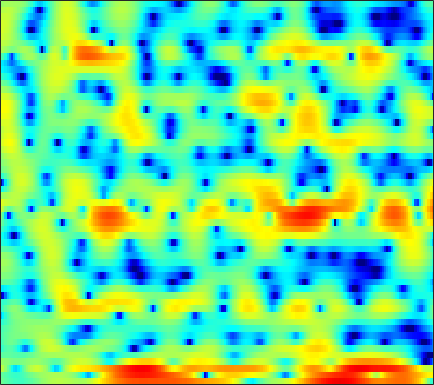

The data file committed next to this chart (first rows):
-0.72905, -1.1074, -1.5265, -1.9345, -2.2215, -2.4941, -2.702, -2.8271, -2.873, -2.8128, -2.6789, -2.4743, -2.1958, -1.8785, -1.5625, -1.1643, -0.71214, -0.37248, 0.074915, 0.51758, 0.96206, 1.2517, 1.5696, 1.8567
-1.213, -1.472, -1.873, -2.304, -2.608, -2.941, -3.149, -3.189, -3.064, -2.772, -2.343, -1.982, -1.443, -0.9165, -0.5509, -0.09777, 0.2849, 0.5516, 0.8565, 1.103, 1.298, 1.415, 1.533, 1.628
2.793, 2.032, 0.7673, -0.8631, -2.282, -4.51, -6.6, -7.146, -5.955, -3.82, -1.831, -0.5914, 0.757, 1.757, 2.3, 2.798, 3.025, 3.027, 2.798, 2.315, 1.463, 0.5698, -1.017, -3.182
1.021, 0.7927, 0.4769, 0.1679, -0.04109, -0.2596, -0.4105, -0.453, -0.4025, -0.2647, -0.06795, 0.1059, 0.3563, 0.5846, 0.728, 0.8737, 0.9184, 0.882, 0.746, 0.4883, 0.1085, -0.2464, -0.7495, -1.254
-1.658, -1.556, -1.459, -1.437, -1.464, -1.544, -1.673, -1.772, -1.886, -1.948, -1.933, -1.853, -1.626, -1.308, -1.012, -0.5746, -0.1347, 0.1672, 0.5483, 0.8591, 1.086, 1.212, 1.335, 1.408
-3.619, -2.835, -2.113, -1.762, -1.718, -1.942, -2.568, -3.307, -4.729, -6.792, -9.448, -11.25, -10.69, -7.608, -5.35, -2.901, -1.031, 0.06625, 1.212, 2.059, 2.652, 2.962, 3.203, 3.268
-2.766, -2.065, -1.363, -0.9394, -0.7926, -0.819, -1.099, -1.479, -2.172, -2.985, -3.723, -4.007, -3.785, -2.885, -1.966, -0.6912, 0.4883, 1.243, 2.051, 2.636, 2.994, 3.122, 3.093, 2.848
-2.229, -1.838, -1.38, -1.001, -0.7764, -0.5529, -0.4008, -0.3273, -0.2595, -0.2019, -0.1219, -0.0309, 0.1517, 0.4012, 0.6234, 0.9451, 1.258, 1.47, 1.694, 1.828, 1.849, 1.784, 1.566, 1.185
-2.516, -2.202, -1.781, -1.374, -1.086, -0.7404, -0.4355, -0.2341, -0.006504, 0.1902, 0.3521, 0.4674, 0.6068, 0.7367, 0.8265, 0.9392, 1.038, 1.097, 1.151, 1.169, 1.14, 1.077, 0.9358, 0.7223
-3.979, -3.469, -2.745, -2.047, -1.567, -1.019, -0.5708, -0.3053, -0.03553, 0.1513, 0.2622, 0.3152, 0.347, 0.3431, 0.3322, 0.3134, 0.2872, 0.2746, 0.2716, 0.2873, 0.3332, 0.3902, 0.4957, 0.6217
-7.629, -5.606, -3.605, -2.171, -1.375, -0.5961, -0.09239, 0.1244, 0.2462, 0.1888, 0.002907, -0.2009, -0.5153, -0.8203, -1.033, -1.273, -1.472, -1.608, -1.79, -1.943, -1.993, -1.908, -1.505, -0.7876
-3.536, -2.66, -1.58, -0.6846, -0.1868, 0.2597, 0.4147, 0.3374, -0.03075, -0.7588, -1.827, -2.828, -4.362, -5.76, -6.383, -6.398, -5.879, -5.539, -5.543, -6.381, -8.51, -11.42, -14.69, -8.682
-3.316, -3.346, -3.03, -2.486, -2.087, -1.699, -1.591, -1.746, -2.322, -3.366, -4.998, -6.754, -10.04, -14.91, -17.84, -14.12, -10.05, -8.062, -6.384, -5.48, -5.054, -4.799, -4.012, -2.39
-19.52, -17.27, -10.99, -7.584, -6.015, -4.752, -4.193, -4.111, -4.401, -5.074, -6.01, -6.781, -7.758, -8.346, -8.434, -7.936, -6.899, -5.929, -4.552, -3.168, -1.866, -0.9248, 0.2886, 1.487
-6.097, -6.221, -5.756, -5.012, -4.531, -4.138, -4.109, -4.34, -5.047, -6.176, -7.798, -9.386, -11.96, -14.33, -14.49, -12.06, -8.945, -6.87, -4.513, -2.547, -0.8778, 0.215, 1.49, 2.569
-1.188, -1.32, -1.471, -1.628, -1.77, -2.066, -2.514, -3, -3.856, -5.012, -6.513, -7.868, -9.908, -11.57, -11.64, -9.86, -7.32, -5.523, -3.417, -1.649, -0.1635, 0.7806, 1.845, 2.695
0.1833, 0.135, -6.2795e-05, -0.2188, -0.4436, -0.8213, -1.297, -1.704, -2.306, -2.944, -3.571, -3.984, -4.372, -4.471, -4.33, -3.837, -3.069, -2.37, -1.373, -0.3822, 0.528, 1.132, 1.81, 2.324
0.8679, 0.8462, 0.7234, 0.4718, 0.2176, -0.2161, -0.7329, -1.171, -1.794, -2.414, -2.964, -3.286, -3.519, -3.476, -3.251, -2.717, -1.988, -1.37, -0.5158, 0.3054, 1.037, 1.5, 1.977, 2.269
1.434, 1.391, 1.21, 0.8973, 0.5685, 0.0006188, -0.7287, -1.397, -2.453, -3.708, -5.119, -6.181, -7.229, -7.293, -6.543, -4.934, -3.171, -1.938, -0.4962, 0.6857, 1.612, 2.144, 2.632, 2.875
0.8441, 0.7955, 0.6011, 0.2779, -0.06491, -0.6585, -1.439, -2.176, -3.415, -5.104, -7.513, -10.15, -15.97, -19.05, -12.94, -7.569, -4.139, -2.249, -0.3263, 1.107, 2.153, 2.721, 3.224, 3.445
-1.453, -1.499, -1.701, -2.052, -2.364, -2.823, -3.283, -3.601, -4.043, -4.491, -4.931, -5.179, -5.246, -4.807, -4.103, -2.82, -1.411, -0.3954, 0.8067, 1.796, 2.545, 2.952, 3.29, 3.403
-3.873, -4.115, -4.749, -5.659, -6.42, -7.26, -7.565, -7.315, -6.52, -5.463, -4.41, -3.655, -2.689, -1.732, -1.022, -0.1024, 0.7709, 1.367, 2.065, 2.616, 3.009, 3.19, 3.279, 3.203
-4.269, -4.947, -6.43, -8.751, -11.39, -17.71, -29.45, -17.19, -10.7, -7.065, -4.547, -3.097, -1.535, -0.2734, 0.5267, 1.421, 2.153, 2.597, 3.048, 3.326, 3.43, 3.392, 3.189, 2.812
-2.318, -3.1, -4.316, -5.673, -6.68, -7.666, -7.812, -7.218, -5.752, -4.056, -2.428, -1.334, -0.06474, 0.9849, 1.646, 2.386, 2.961, 3.287, 3.563, 3.656, 3.531, 3.284, 2.73, 1.891
-0.5149, -1.673, -3.152, -4.246, -4.604, -4.519, -3.915, -3.28, -2.317, -1.368, -0.5062, 0.07998, 0.7634, 1.391, 1.809, 2.349, 2.826, 3.114, 3.378, 3.455, 3.312, 3.018, 2.347, 1.309
0.4424, -2.137, -7.184, -15.58, -13.82, -7.2, -3.729, -2.147, -0.8198, -0.1224, 0.09668, 0.02535, -0.2466, -0.4342, -0.3405, 0.165, 0.9591, 1.57, 2.262, 2.68, 2.811, 2.733, 2.419, 1.888
3.579, 2.146, 0.2158, -1.139, -1.355, -0.7631, 0.1442, 0.6925, 0.9803, 0.6666, -0.3768, -1.788, -4.868, -10.55, -15.01, -8.803, -4.114, -2.063, -0.4671, 0.2722, 0.3892, 0.2213, -0.1578, -0.4695
4.063, 3.604, 3.085, 2.735, 2.575, 2.482, 2.411, 2.293, 1.962, 1.327, 0.3067, -0.7246, -2.379, -3.961, -4.566, -4.307, -3.423, -2.843, -2.521, -2.831, -3.913, -5.379, -8.61, -13.61
1.182, 1.217, 1.408, 1.693, 1.927, 2.222, 2.416, 2.47, 2.385, 2.139, 1.7, 1.281, 0.6465, -0.006737, -0.4502, -0.9995, -1.524, -1.944, -2.615, -3.49, -4.635, -5.698, -7.182, -8.188
-5.035, -4.359, -2.825, -1.181, -0.0885, 1.075, 1.922, 2.368, 2.733, 2.834, 2.722, 2.506, 2.063, 1.474, 0.9293, 0.1056, -0.8358, -1.606, -2.678, -3.689, -4.519, -4.925, -5.037, -4.654
-20.38, -12.67, -6.478, -2.891, -1.025, 0.7768, 2.03, 2.688, 3.259, 3.518, 3.513, 3.343, 2.907, 2.233, 1.566, 0.4358, -0.9974, -2.305, -4.415, -6.936, -9.421, -10.28, -9.177, -6.828
-3.731, -3.171, -1.996, -0.6509, 0.3163, 1.439, 2.31, 2.79, 3.204, 3.39, 3.337, 3.152, 2.708, 2.022, 1.346, 0.1931, -1.3, -2.7, -5.065, -8.228, -12.21, -14.06, -11.54, -7.907
-0.8762, -0.4835, 0.1156, 0.758, 1.221, 1.768, 2.201, 2.435, 2.61, 2.627, 2.486, 2.277, 1.866, 1.308, 0.7899, -0.02646, -0.9707, -1.748, -2.828, -3.847, -4.601, -4.861, -4.765, -4.239
-0.1457, 0.3522, 0.9512, 1.458, 1.764, 2.064, 2.235, 2.281, 2.235, 2.061, 1.789, 1.531, 1.129, 0.6834, 0.3292, -0.1647, -0.6808, -1.068, -1.565, -2.021, -2.396, -2.612, -2.787, -2.836
0.4987, 1.186, 1.906, 2.403, 2.639, 2.781, 2.722, 2.553, 2.183, 1.684, 1.106, 0.6629, 0.124, -0.3082, -0.5428, -0.7532, -0.8974, -1.002, -1.17, -1.393, -1.699, -1.982, -2.396, -2.832
1.912, 2.693, 3.455, 3.913, 4.06, 3.994, 3.627, 3.147, 2.227, 1.015, -0.4515, -1.614, -2.947, -3.583, -3.477, -2.825, -2.036, -1.553, -1.16, -1.089, -1.36, -1.787, -2.688, -3.954
3.055, 3.833, 4.561, 4.946, 5.002, 4.754, 4.126, 3.385, 1.986, -0.02627, -2.911, -6.042, -13.38, -23.75, -12.16, -6.598, -3.735, -2.405, -1.332, -0.9039, -1.032, -1.502, -2.719, -4.802
2.422, 3.22, 3.935, 4.266, 4.272, 3.968, 3.307, 2.582, 1.317, -0.2668, -2.097, -3.538, -5.171, -5.861, -5.591, -4.546, -3.341, -2.538, -1.71, -1.216, -1.082, -1.234, -1.74, -2.548
2.147, 2.806, 3.359, 3.543, 3.452, 3.048, 2.332, 1.606, 0.4276, -0.9119, -2.29, -3.236, -4.233, -4.733, -4.732, -4.342, -3.643, -3.036, -2.263, -1.613, -1.154, -0.9375, -0.8055, -0.8203
3.264, 3.609, 3.819, 3.73, 3.462, 2.82, 1.861, 0.9212, -0.6178, -2.514, -4.76, -6.582, -8.897, -10.03, -9.566, -7.845, -5.922, -4.627, -3.183, -2.049, -1.192, -0.7116, -0.2829, -0.04441
4.458, 4.601, 4.574, 4.286, 3.881, 3.062, 1.913, 0.8148, -1.03, -3.359, -6.37, -9.305, -14.79, -19.82, -15.88, -10.82, -7.452, -5.607, -3.685, -2.245, -1.211, -0.6776, -0.2466, -0.1147
4.92, 5.063, 5.029, 4.71, 4.278, 3.448, 2.307, 1.245, -0.427, -2.374, -4.512, -6.07, -7.835, -8.796, -8.798, -7.905, -6.323, -4.999, -3.334, -1.957, -0.9405, -0.4543, -0.1885, -0.4069
4.637, 4.872, 4.9, 4.612, 4.201, 3.403, 2.31, 1.305, -0.2813, -2.181, -4.438, -6.447, -9.555, -12.84, -13.84, -11.36, -7.9, -5.676, -3.299, -1.522, -0.2925, 0.3032, 0.6303, 0.413
3.361, 3.522, 3.446, 3.088, 2.645, 1.836, 0.8064, -0.1041, -1.524, -3.164, -5.069, -6.758, -9.397, -12.19, -12.96, -10.64, -7.247, -5.057, -2.727, -0.9498, 0.3353, 1.011, 1.56, 1.727
1.509, 1.407, 1.066, 0.4913, -0.09198, -1.05, -2.16, -3.067, -4.261, -5.349, -6.198, -6.621, -6.877, -6.681, -6.218, -5.166, -3.83, -2.728, -1.304, -0.03917, 1.014, 1.636, 2.256, 2.639
-0.59, -0.9058, -1.485, -2.314, -3.106, -4.438, -6.114, -7.579, -9.68, -11.36, -11.57, -10.66, -8.872, -7.015, -5.706, -4.094, -2.617, -1.607, -0.3694, 0.7153, 1.633, 2.212, 2.824, 3.263
-3.083, -3.4, -4.02, -4.875, -5.699, -7.091, -8.998, -10.92, -14.72, -21.35, -21.36, -15.69, -10.82, -7.615, -5.776, -3.812, -2.207, -1.181, -0.003956, 0.9923, 1.827, 2.36, 2.948, 3.401
-5.531, -5.695, -6.223, -6.954, -7.587, -8.371, -9.049, -9.495, -9.879, -9.88, -9.225, -8.282, -6.705, -5.076, -3.937, -2.596, -1.444, -0.6869, 0.205, 0.9906, 1.691, 2.155, 2.7, 3.141
-6.069, -6.333, -7.399, -9.188, -10.7, -11.69, -10.54, -9.091, -7.239, -5.723, -4.451, -3.618, -2.632, -1.812, -1.309, -0.76, -0.3269, -0.05848, 0.3197, 0.7701, 1.354, 1.827, 2.438, 2.953
-1.977, -2.47, -4.023, -6.975, -10.39, -13.66, -9.106, -5.902, -3.011, -1.126, 0.1314, 0.7689, 1.284, 1.457, 1.37, 0.9656, 0.2219, -0.5021, -1.421, -1.661, -0.7793, 0.3628, 1.894, 3.059
1.895, 1.645, 1.053, 0.3536, -0.1281, -0.4468, -0.2441, 0.1521, 0.7343, 1.236, 1.52, 1.583, 1.413, 0.9623, 0.3996, -0.7829, -2.673, -4.858, -10.13, -25.44, -9.779, -4.904, -1.138, 1.071
2.631, 2.49, 2.208, 1.843, 1.558, 1.167, 0.7876, 0.5065, 0.1067, -0.3585, -0.9274, -1.421, -2.135, -2.893, -3.474, -4.26, -5.061, -5.633, -6.187, -6.062, -5.032, -3.829, -2.131, -0.6516
3.211, 3.07, 2.789, 2.386, 2.015, 1.418, 0.678, 0.01498, -1.017, -2.264, -3.72, -4.931, -6.585, -7.992, -8.611, -8.653, -8.047, -7.385, -6.35, -5.232, -4.046, -3.108, -1.852, -0.677
3.557, 3.438, 3.159, 2.738, 2.306, 1.576, 0.6291, -0.243, -1.686, -3.513, -5.872, -8.156, -12.33, -19.31, -26.29, -17.86, -12.77, -10.35, -7.967, -6.075, -4.428, -3.311, -1.937, -0.6796
3.411, 3.377, 3.195, 2.847, 2.465, 1.776, 0.874, 0.03516, -1.325, -3, -5.018, -6.776, -9.315, -11.67, -12.69, -12.52, -11.31, -10.18, -8.613, -6.992, -5.347, -4.129, -2.584, -1.152
2.883, 2.989, 2.987, 2.806, 2.563, 2.075, 1.405, 0.7719, -0.2382, -1.452, -2.848, -3.982, -5.585, -7.172, -8.308, -9.692, -10.79, -11.29, -11.03, -9.581, -7.456, -5.795, -3.716, -1.899
2, 2.275, 2.478, 2.506, 2.419, 2.184, 1.795, 1.417, 0.7775, -0.01537, -0.9959, -1.862, -3.225, -4.892, -6.427, -9.09, -13.12, -18.5, -32.96, -15.33, -9.73, -7.022, -4.321, -2.239
0.6876, 1.094, 1.386, 1.485, 1.462, 1.388, 1.291, 1.211, 1.057, 0.7987, 0.375, -0.08898, -0.9221, -2.037, -3.046, -4.62, -6.282, -7.329, -7.924, -7.348, -6.062, -4.93, -3.427, -2.007
